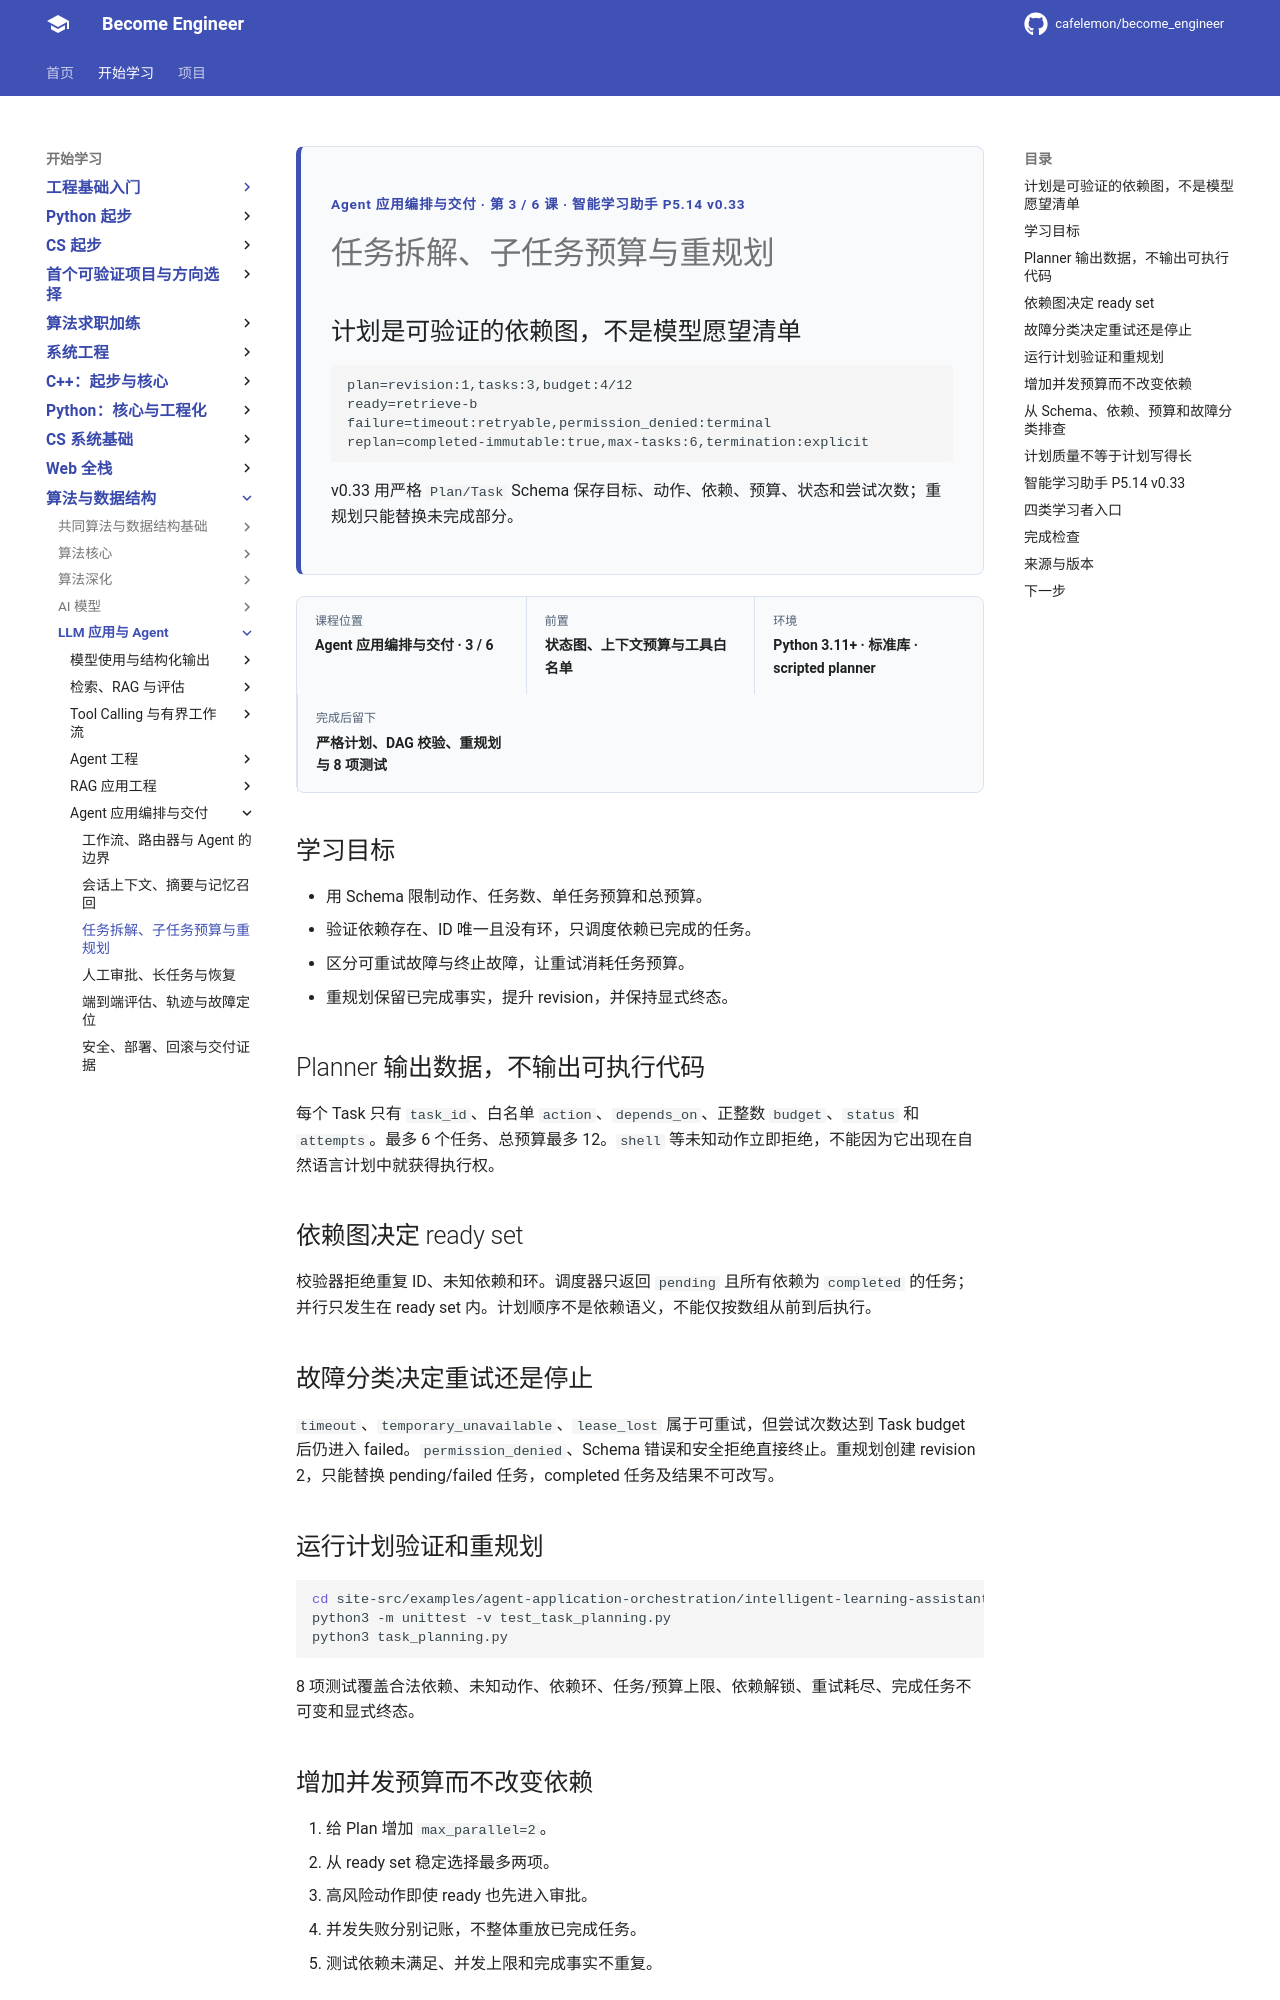

repository: cafelemon/become_engineer · page: learning-paths/llm-agent/agent-application-orchestration/03-task-decomposition-budget-replanning/index.html · generator: mkdocs

<div class="be-tutor-mount" data-tutor-lesson="agent-application-orchestration-03" aria-hidden="true"></div>
<section id="overview-task-planning" class="be-page-hero be-lesson-hero" data-learning-context="overview-task-planning" data-context-type="overview" markdown="1">
<span class="be-page-eyebrow">Agent 应用编排与交付 · 第 3 / 6 课 · 智能学习助手 P5.14 v0.33</span>
# 任务拆解、子任务预算与重规划
## 计划是可验证的依赖图，不是模型愿望清单
```text
plan=revision:1,tasks:3,budget:4/12
ready=retrieve-b
failure=timeout:retryable,permission_denied:terminal
replan=completed-immutable:true,max-tasks:6,termination:explicit
```
v0.33 用严格 `Plan/Task` Schema 保存目标、动作、依赖、预算、状态和尝试次数；重规划只能替换未完成部分。
</section>
<div class="be-lesson-overview"><div><span>课程位置</span><strong>Agent 应用编排与交付 · 3 / 6</strong></div><div><span>前置</span><strong>状态图、上下文预算与工具白名单</strong></div><div><span>环境</span><strong>Python 3.11+ · 标准库 · scripted planner</strong></div><div><span>完成后留下</span><strong>严格计划、DAG 校验、重规划与 8 项测试</strong></div></div>

## 学习目标

- 用 Schema 限制动作、任务数、单任务预算和总预算。
- 验证依赖存在、ID 唯一且没有环，只调度依赖已完成的任务。
- 区分可重试故障与终止故障，让重试消耗任务预算。
- 重规划保留已完成事实，提升 revision，并保持显式终态。

<section id="concept-strict-plan-schema" data-learning-context="concept-strict-plan-schema" data-context-type="concept" markdown="1">
## Planner 输出数据，不输出可执行代码

每个 Task 只有 `task_id`、白名单 `action`、`depends_on`、正整数 `budget`、`status` 和 `attempts`。最多 6 个任务、总预算最多 12。`shell` 等未知动作立即拒绝，不能因为它出现在自然语言计划中就获得执行权。
</section>

<section id="concept-dependency-and-ready" data-learning-context="concept-dependency-and-ready" data-context-type="concept" markdown="1">
## 依赖图决定 ready set

校验器拒绝重复 ID、未知依赖和环。调度器只返回 `pending` 且所有依赖为 `completed` 的任务；并行只发生在 ready set 内。计划顺序不是依赖语义，不能仅按数组从前到后执行。
</section>

<section id="example-failure-replan" data-learning-context="example-failure-replan" data-context-type="example" markdown="1">
## 故障分类决定重试还是停止

`timeout`、`temporary_unavailable`、`lease_lost` 属于可重试，但尝试次数达到 Task budget 后仍进入 failed。`permission_denied`、Schema 错误和安全拒绝直接终止。重规划创建 revision 2，只能替换 pending/failed 任务，completed 任务及结果不可改写。
</section>

<section id="reproduce-task-planning-v33" data-learning-context="reproduce-task-planning-v33" data-context-type="reproduce" markdown="1">
